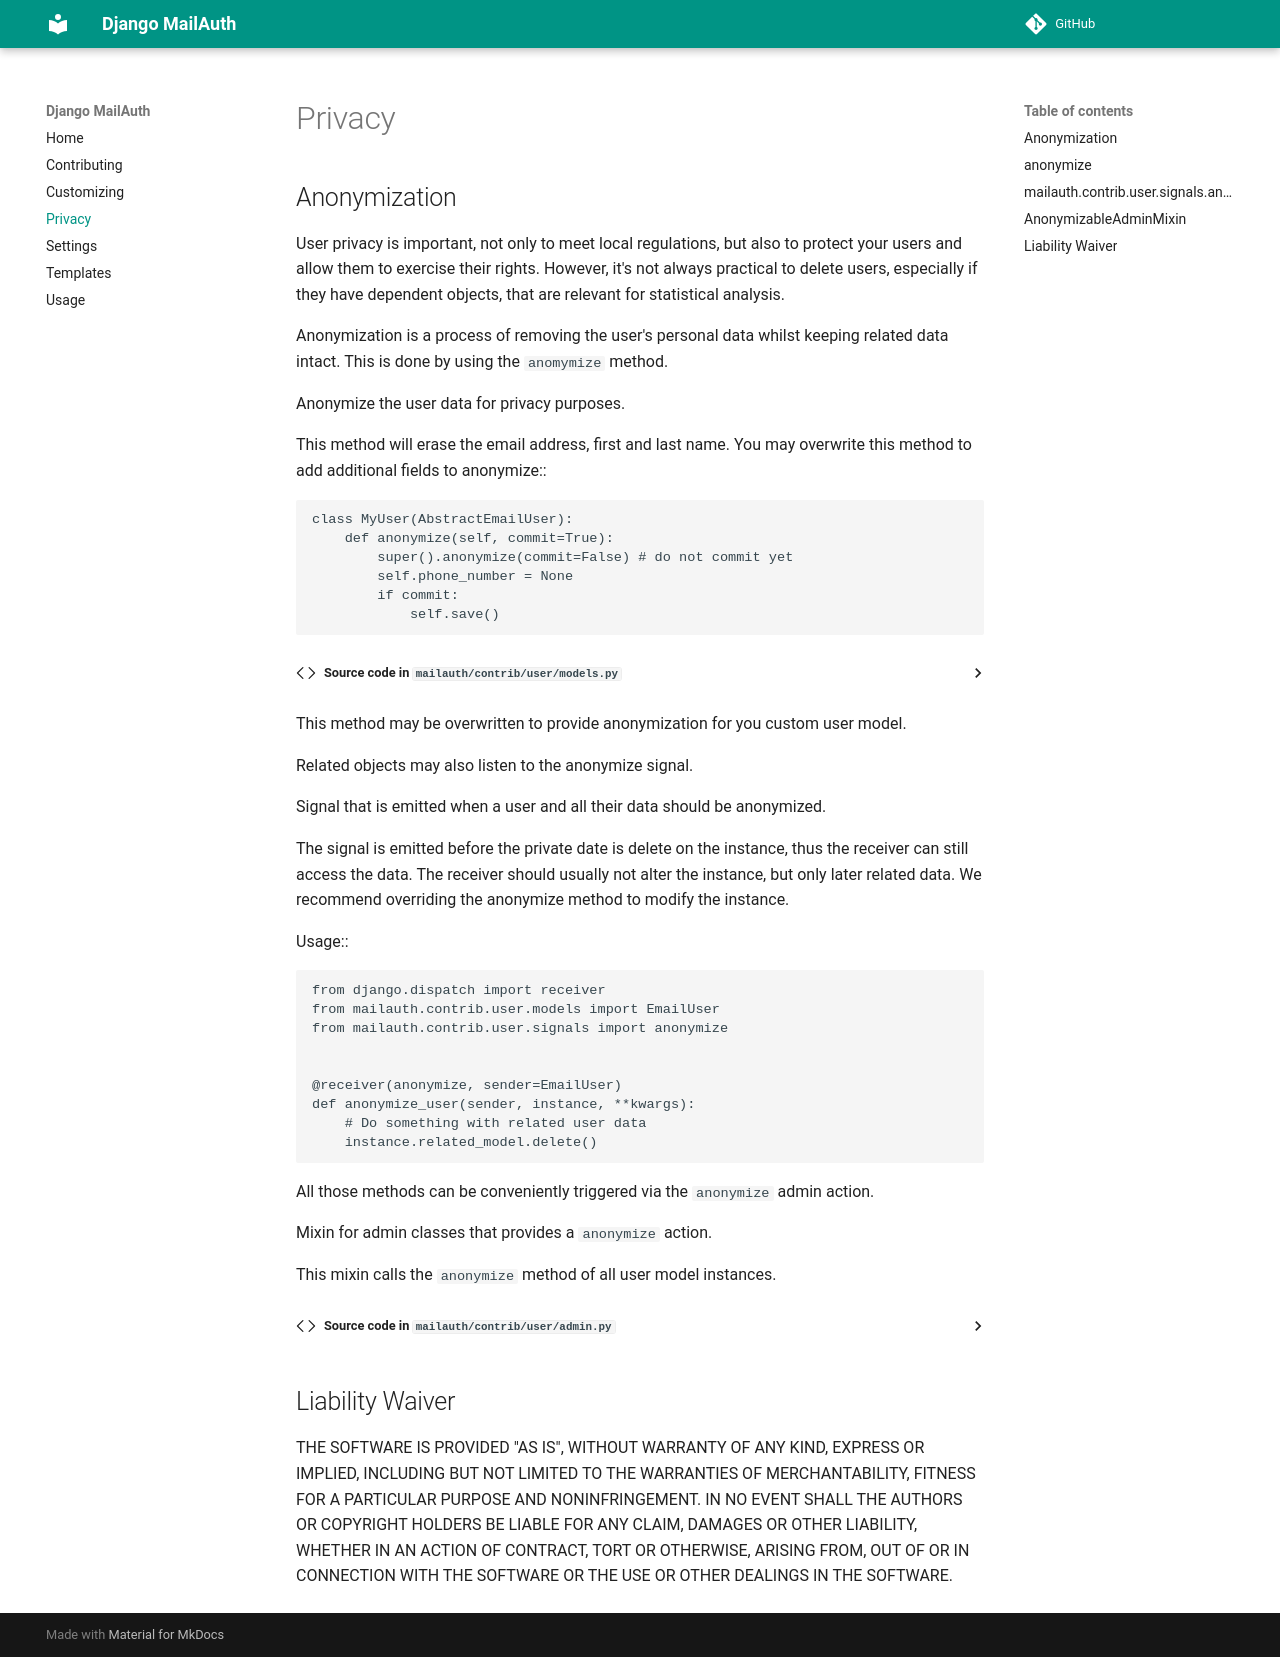

repository: codingjoe/django-mail-auth · page: privacy/index.html · generator: mkdocs

# Privacy

## Anonymization

User privacy is important, not only to meet local regulations, but also
to protect your users and allow them to exercise their rights. However,
it's not always practical to delete users, especially if they have
dependent objects, that are relevant for statistical analysis.

Anonymization is a process of removing the user's personal data whilst
keeping related data intact. This is done by using the `anomymize`
method.

::: mailauth.contrib.user.models.AbstractEmailUser.anonymize

This method may be overwritten to provide anonymization for you custom
user model.

Related objects may also listen to the anonymize signal.

::: mailauth.contrib.user.signals.anonymize

All those methods can be conveniently triggered via the `anonymize`
admin action.

::: mailauth.contrib.user.admin.AnonymizableAdminMixin

## Liability Waiver

THE SOFTWARE IS PROVIDED "AS IS", WITHOUT WARRANTY OF ANY KIND,
EXPRESS OR IMPLIED, INCLUDING BUT NOT LIMITED TO THE WARRANTIES OF
MERCHANTABILITY, FITNESS FOR A PARTICULAR PURPOSE AND NONINFRINGEMENT.
IN NO EVENT SHALL THE AUTHORS OR COPYRIGHT HOLDERS BE LIABLE FOR ANY
CLAIM, DAMAGES OR OTHER LIABILITY, WHETHER IN AN ACTION OF CONTRACT,
TORT OR OTHERWISE, ARISING FROM, OUT OF OR IN CONNECTION WITH THE
SOFTWARE OR THE USE OR OTHER DEALINGS IN THE SOFTWARE.
